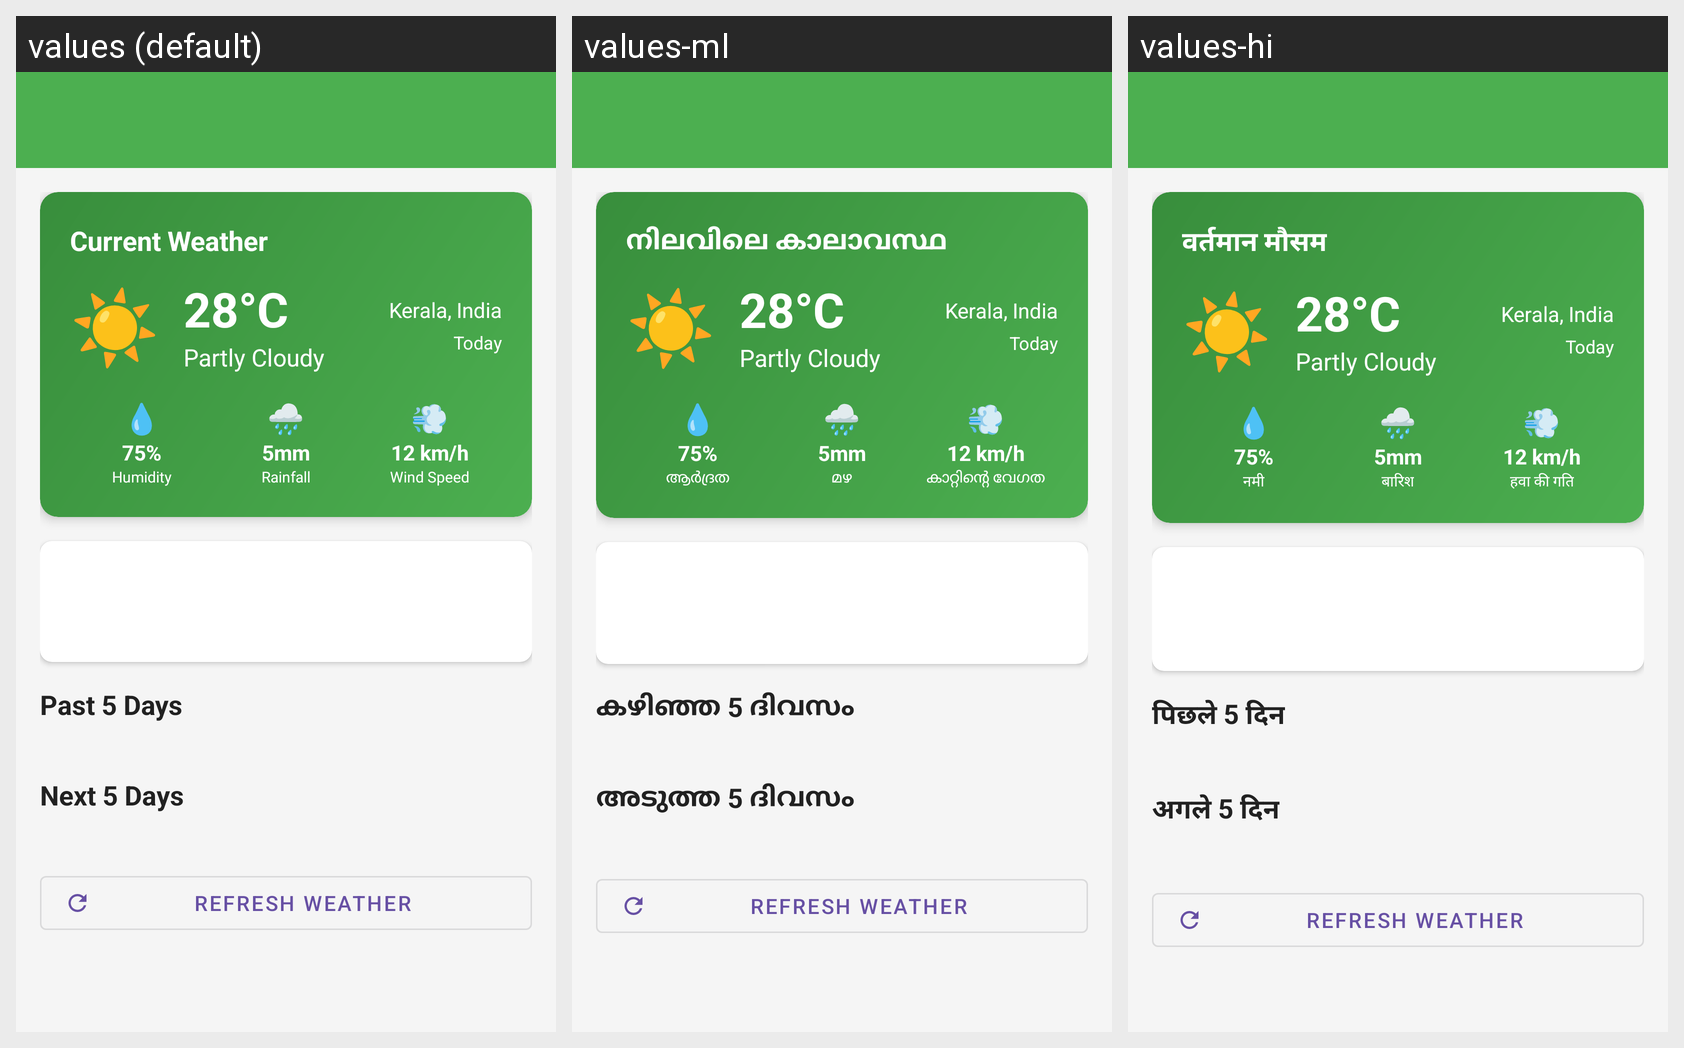

The Android screen above is rendered under several locales of the same app. Produce the string resources it draws, with the default and per-locale values.
Android screen res/layout/activity_weather.xml rendered under 3 locales, left to right: values (default), values-ml, values-hi. Device: Nexus 5 (rendered at 1080×1920; each locale shown at half size, 540×960, under a caption strip naming it); theme Theme.AgriNextAI.
Strings drawn on this screen, with the default value and each locale's value (text and hints the layout hard-codes, and strings that could not be matched under every locale, appear in the picture but are not listed):

current_weather
  values: Current Weather
  values-ml: നിലവിലെ കാലാവസ്ഥ
  values-hi: वर्तमान मौसम

humidity
  values: Humidity
  values-ml: ആർദ്രത
  values-hi: नमी

rainfall
  values: Rainfall
  values-ml: മഴ
  values-hi: बारिश

wind_speed
  values: Wind Speed
  values-ml: കാറ്റിന്റെ വേഗത
  values-hi: हवा की गति

past_5_days
  values: Past 5 Days
  values-ml: കഴിഞ്ഞ 5 ദിവസം
  values-hi: पिछले 5 दिन

next_5_days
  values: Next 5 Days
  values-ml: അടുത്ത 5 ദിവസം
  values-hi: अगले 5 दिन

refresh_weather
  values: Refresh Weather
  values-ml: Refresh Weather  [not translated; the default value is used]
  values-hi: Refresh Weather  [not translated; the default value is used]
